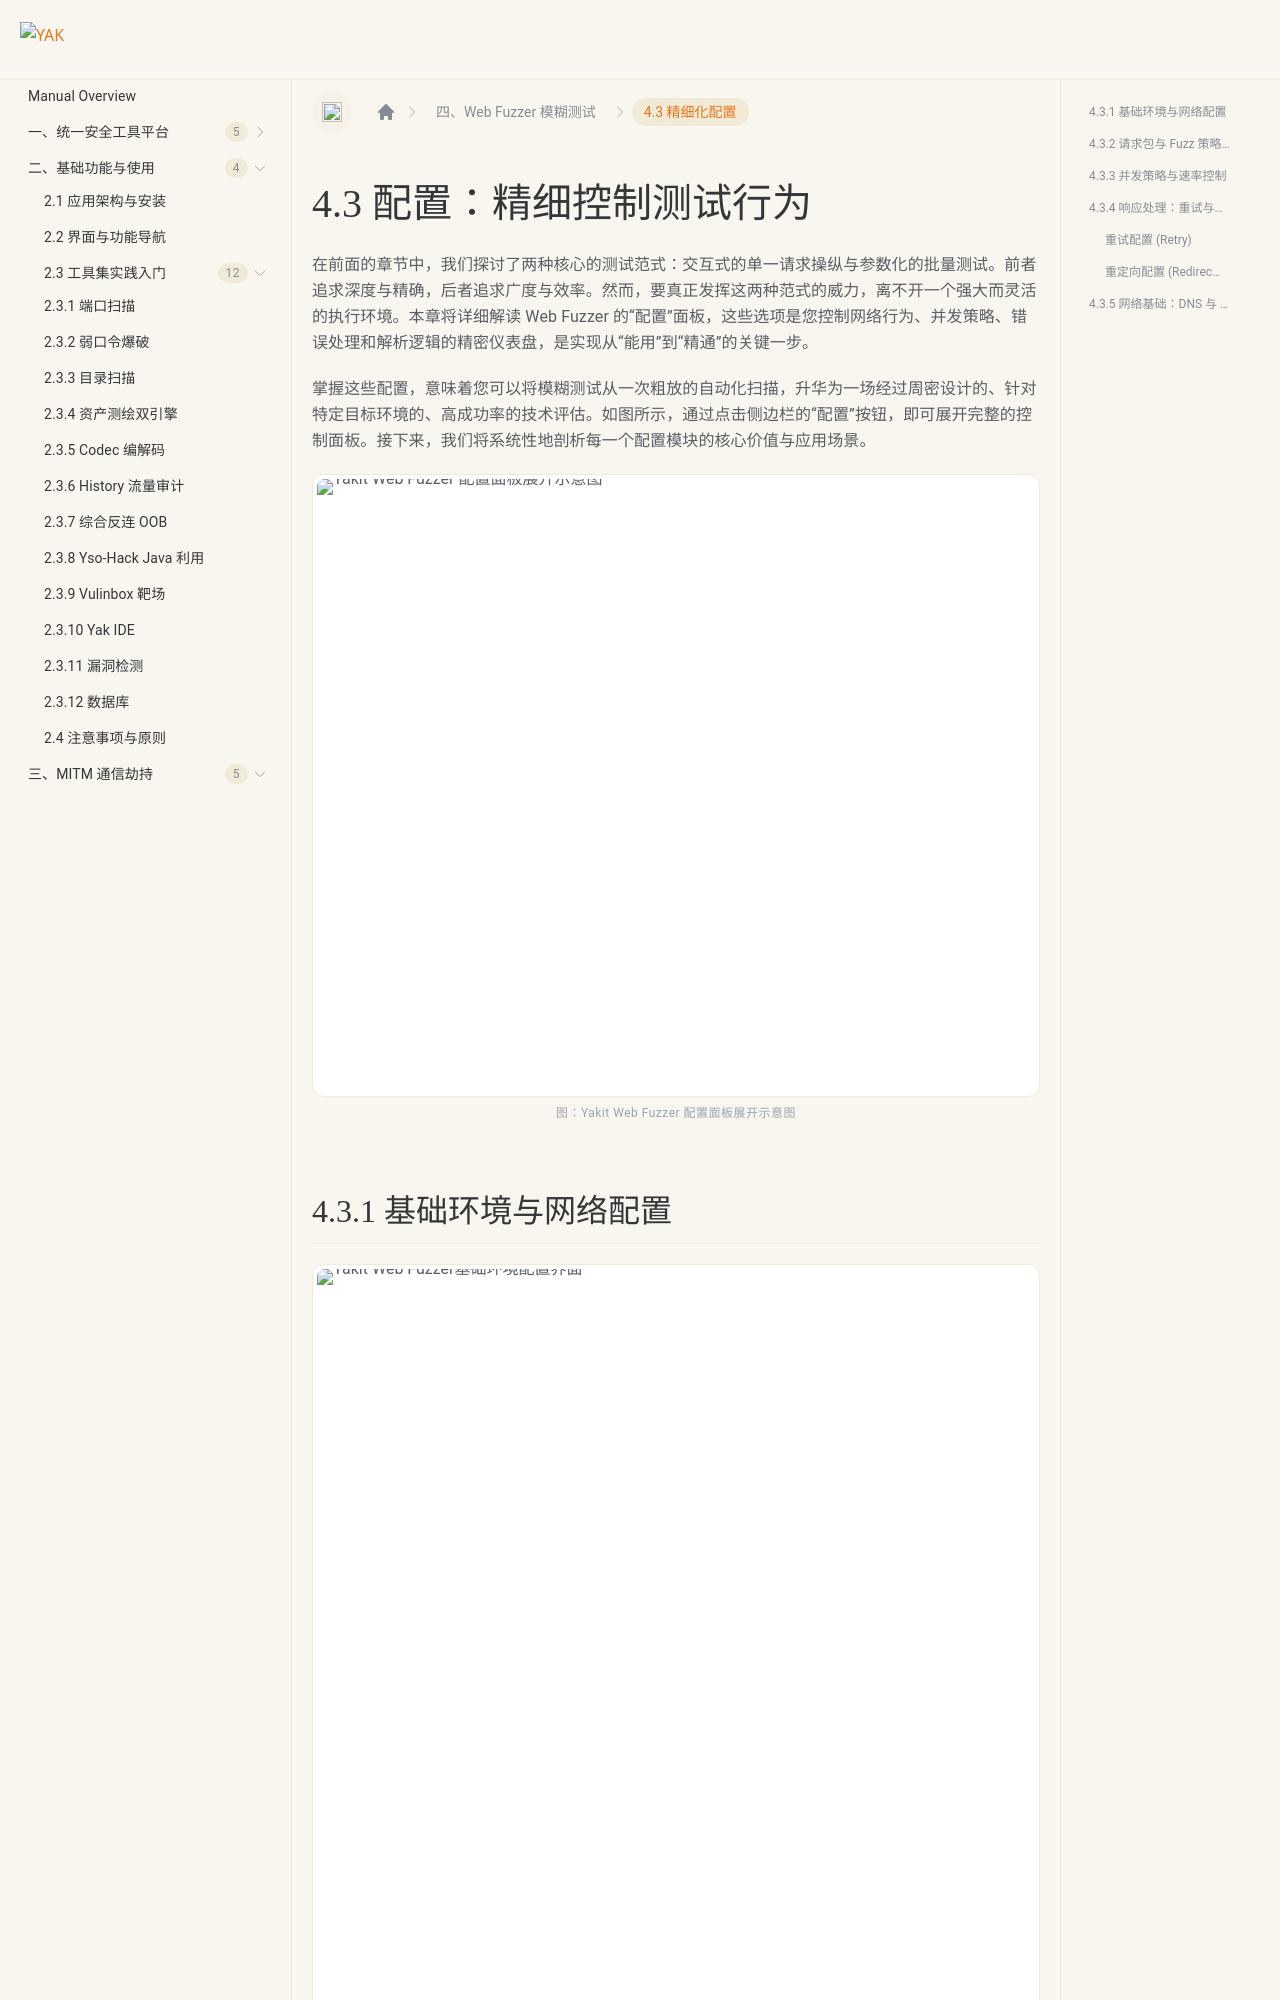

repository: yaklang/yaklang.github.io · page: en/products/chapter-4/4-3/index.html · generator: docusaurus

---
sidebar_position: 3
sidebar_label: "4.3 精细化配置"
---

# 4.3 配置：精细控制测试行为

在前面的章节中，我们探讨了两种核心的测试范式：交互式的单一请求操纵与参数化的批量测试。前者追求深度与精确，后者追求广度与效率。然而，要真正发挥这两种范式的威力，离不开一个强大而灵活的执行环境。本章将详细解读 Web Fuzzer 的“配置”面板，这些选项是您控制网络行为、并发策略、错误处理和解析逻辑的精密仪表盘，是实现从“能用”到“精通”的关键一步。

掌握这些配置，意味着您可以将模糊测试从一次粗放的自动化扫描，升华为一场经过周密设计的、针对特定目标环境的、高成功率的技术评估。如图所示，通过点击侧边栏的“配置”按钮，即可展开完整的控制面板。接下来，我们将系统性地剖析每一个配置模块的核心价值与应用场景。

![Yakit Web Fuzzer 配置面板展开示意图](/img/products/manual/chapter4/ch4-010.png)

<p class="manual-figcaption">图：Yakit Web Fuzzer 配置面板展开示意图</p>
